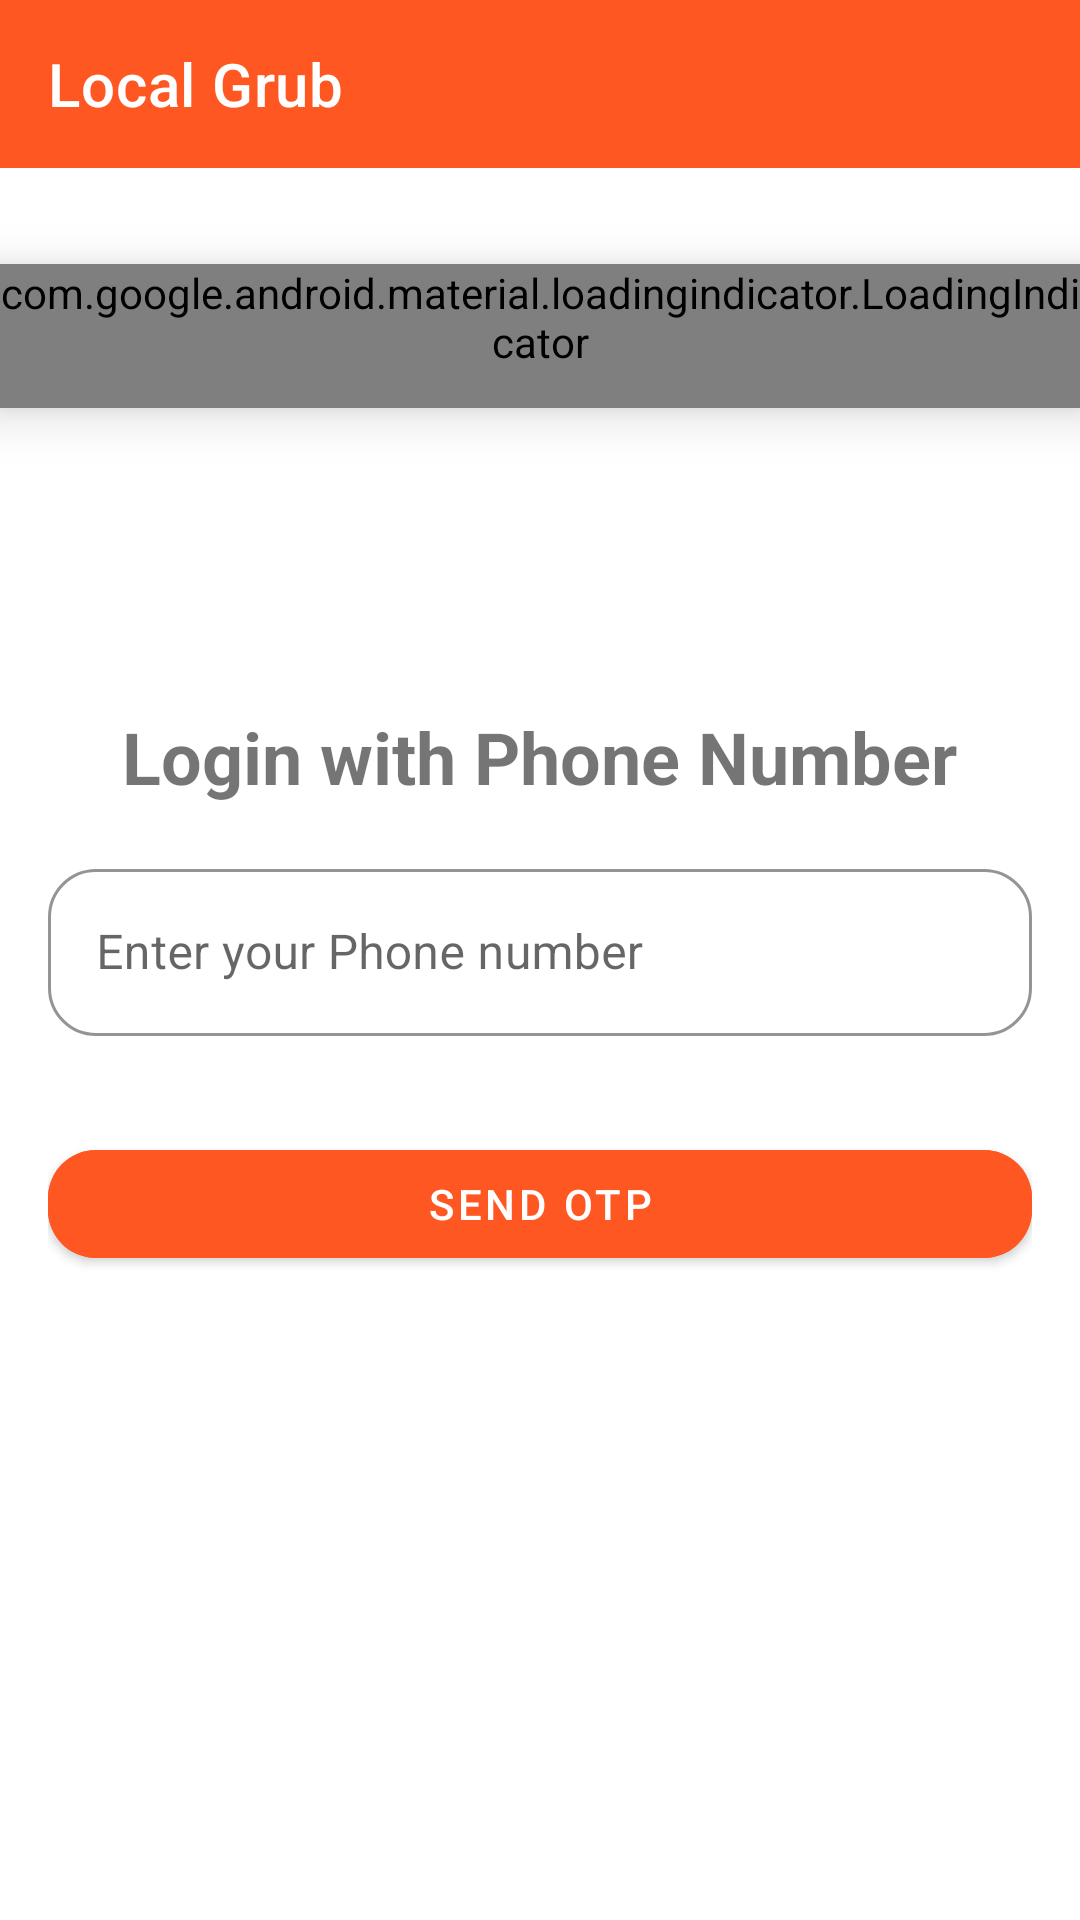

Reconstruct the res/layout file that produces this screen, plus the resources it refers to.
<!-- AndroidManifest.xml: application theme Theme.Roti999 -->
<!-- res/layout/fragment_login.xml -->
<?xml version="1.0" encoding="utf-8"?>
<androidx.constraintlayout.widget.ConstraintLayout xmlns:android="http://schemas.android.com/apk/res/android"
    xmlns:app="http://schemas.android.com/apk/res-auto"
    xmlns:tools="http://schemas.android.com/tools"
    android:layout_width="match_parent"
    android:layout_height="match_parent"
    tools:context="com.example.localgrub.ui.screens.auth.login.LoginFragment">

    <com.google.android.material.appbar.AppBarLayout
        android:id="@+id/appBarLayout"
        android:layout_width="match_parent"
        android:layout_height="wrap_content"
        android:background="@color/white"
        android:visibility="visible"
        app:layout_constraintEnd_toEndOf="parent"
        app:layout_constraintStart_toStartOf="parent"
        app:layout_constraintTop_toTopOf="parent">

        <com.google.android.material.appbar.MaterialToolbar
            android:id="@+id/topAppBar"
            android:layout_width="match_parent"
            android:layout_height="?attr/actionBarSize"
            android:background="@color/orange"
            app:title="Local Grub"
            app:titleTextColor="@color/white" />

    </com.google.android.material.appbar.AppBarLayout>


    <com.google.android.material.loadingindicator.LoadingIndicator
        android:id="@+id/progressBar"
        style="?android:attr/progressBarStyle"
        android:layout_width="wrap_content"
        android:layout_height="wrap_content"
        android:layout_marginTop="32dp"
        android:elevation="10dp"
        android:visibility="visible"
        app:layout_constraintEnd_toEndOf="parent"
        app:layout_constraintStart_toStartOf="parent"
        app:layout_constraintTop_toBottomOf="@+id/appBarLayout" />

    
    <LinearLayout
        android:id="@+id/phoneNumberInputLayout"
        android:layout_width="match_parent"
        android:layout_height="wrap_content"
        android:layout_marginTop="32dp"
        android:orientation="vertical"
        android:padding="16dp"
        android:visibility="visible"
        app:layout_constraintEnd_toEndOf="parent"
        app:layout_constraintStart_toStartOf="parent"
        app:layout_constraintTop_toBottomOf="@id/appBarLayout">

        <ImageView
            android:id="@+id/appLogoImageView"
            android:layout_width="100dp"
            android:layout_height="100dp"
            android:layout_gravity="center_horizontal"
            android:layout_margin="16dp"
            android:contentDescription="@string/app_name"
            android:src="@drawable/app_logo" />

        <TextView
            android:id="@+id/titleTextView"
            android:layout_width="wrap_content"
            android:layout_height="wrap_content"
            android:layout_gravity="center_horizontal"
            android:layout_marginBottom="16dp"
            android:text="@string/auth_title"
            android:textSize="24sp"
            android:textStyle="bold" />

        <com.google.android.material.textfield.TextInputLayout
            android:id="@+id/phoneNumberEditTextInputLayout"
            style="@style/Widget.MaterialComponents.TextInputLayout.OutlinedBox"
            android:layout_width="match_parent"
            android:layout_height="wrap_content"
            android:layout_marginBottom="32dp"
            android:hint="@string/phone_number_hint"
            app:boxCornerRadiusBottomEnd="16dp"
            app:boxCornerRadiusBottomStart="16dp"
            app:boxCornerRadiusTopEnd="16dp"
            app:boxCornerRadiusTopStart="16dp"
            app:boxStrokeColor="@color/orange"
            app:hintTextColor="@color/orange"
            app:startIconDrawable="@drawable/ic_phone"
            app:prefixText="+91"
            app:startIconTint="@color/orange">

            <com.google.android.material.textfield.TextInputEditText
                android:id="@+id/phoneNumberEditText"
                android:layout_width="match_parent"
                android:layout_height="wrap_content"
                android:maxLength="10"
                android:inputType="phone" />
        </com.google.android.material.textfield.TextInputLayout>

        <com.google.android.material.button.MaterialButton
            android:id="@+id/sendOtpButton"
            android:layout_width="match_parent"
            android:layout_height="wrap_content"
            android:layout_marginBottom="16dp"
            android:backgroundTint="@color/button_bg_color"
            android:text="@string/send_otp_btn_text"
            android:textColor="@color/btn_text_color"
            app:cornerRadius="16dp" />
    </LinearLayout>
</androidx.constraintlayout.widget.ConstraintLayout>
<!-- resources referenced by this layout -->
<resources>
  <color name="orange">#FF5722</color>
  <color name="white">#FFFFFFFF</color>
  <string name="app_name">Local Grub</string>
  <string name="auth_title">Login with Phone Number</string>
  <string name="phone_number_hint">Enter your Phone number</string>
  <string name="send_otp_btn_text">Send OTP"</string>
  <style name="Theme.Roti999" parent="Theme.MaterialComponents.DayNight.NoActionBar">
          
          <item name="colorPrimary">@color/purple_500</item>
          <item name="colorPrimaryVariant">@color/purple_700</item>
          <item name="colorOnPrimary">@color/white</item>
          
          <item name="colorSecondary">@color/teal_200</item>
          <item name="colorSecondaryVariant">@color/teal_700</item>
          <item name="colorOnSecondary">@color/black</item>
          
          <item name="android:statusBarColor">?attr/colorPrimaryVariant</item>
          
      </style>
  <color name="purple_500">#FF6200EE</color>
  <color name="purple_700">#FF3700B3</color>
  <color name="teal_200">#FF03DAC5</color>
  <color name="teal_700">#FF018786</color>
  <color name="black">#FF000000</color>
</resources>
